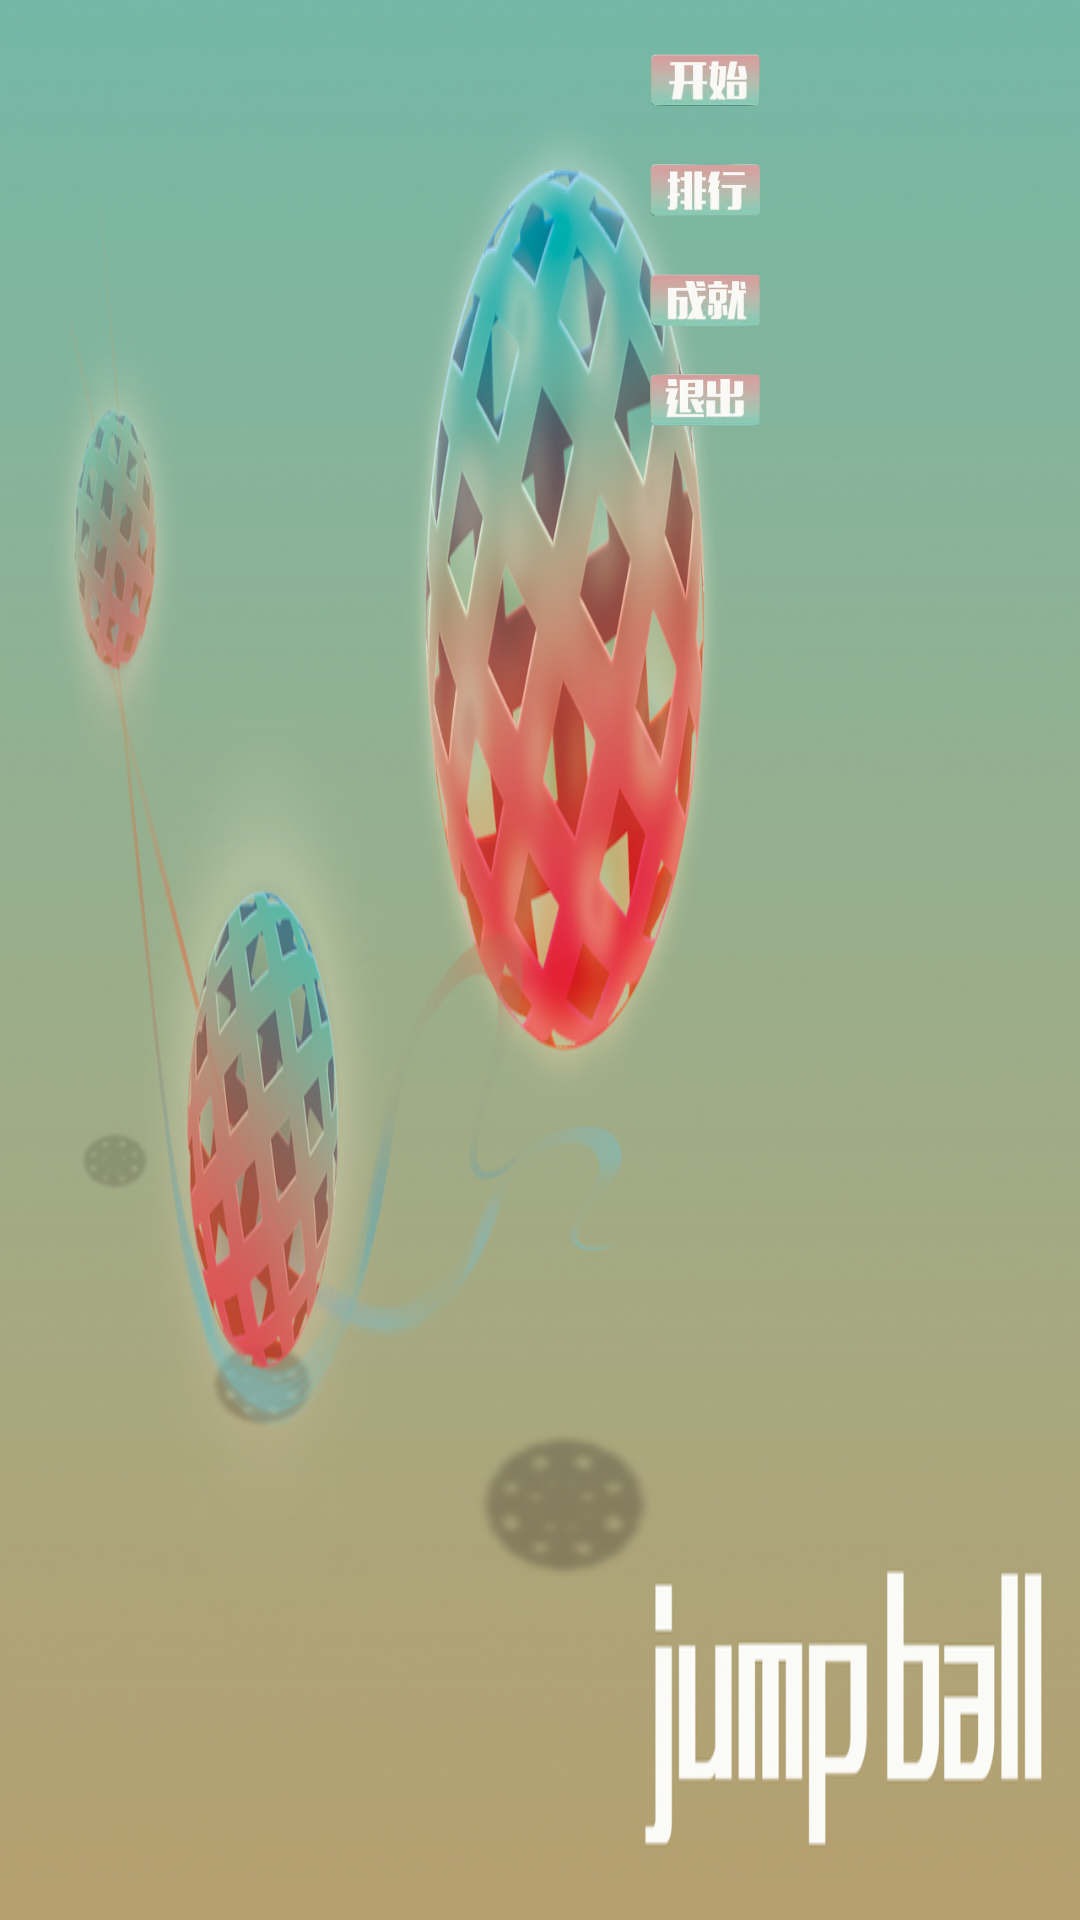

Layout XML and referenced resources for this Android screen:
<!-- AndroidManifest.xml: application theme AppTheme -->
<!-- res/layout/choose2.xml -->
<?xml version="1.0" encoding="utf-8"?>

<AbsoluteLayout xmlns:android="http://schemas.android.com/apk/res/android"
    android:layout_width="fill_parent"
    android:layout_height="fill_parent"
    android:background="@drawable/start_back" >

        <ImageView
            android:id="@+id/mode"
            android:layout_y="40px"
            android:layout_x="650px"
            android:layout_width="110px"
            android:layout_height="80px"
            android:clickable="true"
            android:src="@drawable/start_start"
             />

        <ImageView
            android:id="@+id/score"
            android:layout_x="650px"
            android:layout_y="150px"
            android:layout_width="110px"
            android:layout_height="80px"
            android:clickable="true"
            android:src="@drawable/start_rank" />
        <ImageView
            android:id="@+id/help"
             android:layout_x="650px"
            android:layout_y="260px"
            android:layout_width="110px"
            android:layout_height="80px"
            android:clickable="true"
            android:src="@drawable/start_ach"/>

        <ImageView
            android:id="@+id/exit"
            android:layout_x="650px"
            android:layout_y="360px"
            android:layout_width="110px"
            android:layout_height="80px"
            android:clickable="true"
            android:src="@drawable/start_exit" />

</AbsoluteLayout>
<!-- resources referenced by this layout -->
<resources>
  <!-- drawable start_ach: png bitmap (drawable, 33173 bytes) -->
  <!-- drawable start_back: jpg bitmap (drawable, 498559 bytes) -->
  <!-- drawable start_exit: png bitmap (drawable, 30614 bytes) -->
  <!-- drawable start_rank: png bitmap (drawable, 30525 bytes) -->
  <!-- drawable start_start: png bitmap (drawable, 31618 bytes) -->
  <style name="AppTheme" parent="AppBaseTheme">
          
      </style>
  <style name="AppBaseTheme" parent="android:Theme.Light">
          
      </style>
</resources>
